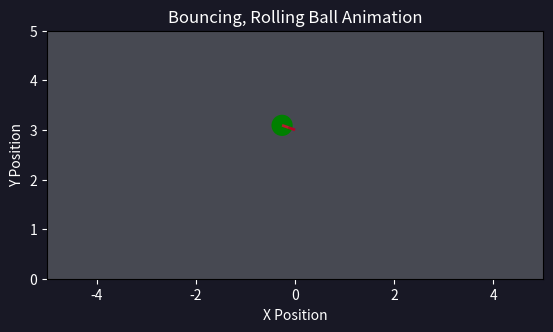

Write the Python code that produced this figure.
from matplotlib import pyplot as plt
from matplotlib.animation import FuncAnimation
from matplotlib.collections import LineCollection
import numpy as np
import random

# This script creates an animated bouncing, rolling ball with friction, gravity, and aerodynamic drag.

class Ball:
    def __init__(self, radius=0.1, position=(0, 1), velocity=(1, 0), gravity=9.81,
                 restitution=0.9, rolling_friction=0.9, drag_coeff=0.05, min_x=-5, max_x=5, min_y=0, max_y=5):
        self.radius = radius
        self.position = np.array(position, dtype=float)
        self.velocity = np.array(velocity, dtype=float)
        self.gravity = gravity
        self.restitution = restitution  # Coefficient of restitution (energy loss on bounce)
        self.rolling_friction = rolling_friction  # Coefficient of rolling friction
        self.drag_coeff = drag_coeff  # Aerodynamic drag coefficient
        self.min_x = min_x + radius
        self.max_x = max_x - radius
        self.min_y = min_y + radius
        self.max_y = max_y - radius

    def update(self, dt):
        # Apply aerodynamic drag: F_drag = -c * v^2 * sign(v)
        drag_force = -self.drag_coeff * self.velocity * np.abs(self.velocity)
        self.velocity += drag_force * dt
        # Gravity
        self.velocity[1] -= self.gravity * dt
        self.position += self.velocity * dt

        # Ground (y min)
        if self.position[1] <= self.min_y:
            self.position[1] = self.min_y
            self.velocity[1] *= -self.restitution
            if abs(self.velocity[1]) < 0.01:
                self.velocity[1] = 0
        # Ceiling (y max)
        if self.position[1] >= self.max_y:
            self.position[1] = self.max_y
            self.velocity[1] *= -self.restitution
        # Left wall (x min)
        if self.position[0] <= self.min_x:
            self.position[0] = self.min_x
            self.velocity[0] *= -self.restitution
        # Right wall (x max)
        if self.position[0] >= self.max_x:
            self.position[0] = self.max_x
            self.velocity[0] *= -self.restitution
        # Rolling friction
        if self.position[1] == self.min_y:  # Only apply friction when on the ground
            self.velocity[0] *= self.rolling_friction
        # Stop rolling if velocity is very low
        if abs(self.velocity[0]) < 0.01:
            self.velocity[0] = 0
            self.velocity[1] = 0  # Stop vertical motion as well if rolling stops

def animate_ball(ball, dt=0.05, frames=200):
    fig, ax = plt.subplots()
    fig.patch.set_facecolor('#181825')  # Set figure background
    ax.set_facecolor("#474952")         # Set axes background
    ax.set_xlim(ball.min_x - ball.radius, ball.max_x + ball.radius)
    ax.set_ylim(ball.min_y - ball.radius, ball.max_y + ball.radius)
    ax.set_aspect('equal')
    text_color = 'white'
    ax.set_xlabel('X Position', color=text_color)
    ax.set_ylabel('Y Position', color=text_color)
    ax.set_title('Bouncing, Rolling Ball Animation', color=text_color)
    ax.tick_params(colors=text_color)
    ball_patch = plt.Circle(ball.position.copy(), ball.radius, color='green')
    ax.add_patch(ball_patch)
    # Trail data
    trail_x = [ball.position[0]]
    trail_y = [ball.position[1]]
    speeds = [np.linalg.norm(ball.velocity)]
    segments = []
    cmap = 'coolwarm'
    trail_lc = LineCollection(segments, cmap=cmap, linewidth=2)
    ax.add_collection(trail_lc)

    def update(frame):
        ball.update(dt)
        ball_patch.center = ball.position.copy()
        trail_x.append(ball.position[0])
        trail_y.append(ball.position[1])
        speeds.append(np.linalg.norm(ball.velocity))
        # Create segments for the trail
        if len(trail_x) > 1:
            points = np.array([trail_x, trail_y]).T.reshape(-1, 1, 2)
            segments = np.concatenate([points[:-1], points[1:]], axis=1)
            speed_arr = np.array(speeds)
            # Use actual speed values for color mapping
            trail_lc.set_segments(segments)
            trail_lc.set_array(speed_arr[:-1])
            trail_lc.set_cmap(cmap=cmap)
            trail_lc.set_norm(plt.Normalize(0., speed_arr.max() + 1e-8))
        # Ball color logic
        if np.allclose(ball.velocity, [0, 0], atol=0.01):
            ball_patch.set_color('red')
        else:
            ball_patch.set_color('green')
        return ball_patch, trail_lc

    ani = FuncAnimation(fig, update, frames=frames, interval=dt*1000, blit=True)
    plt.show()


def main():
    # Start ball with random initial velocity
    init_velocity = (random.uniform(-20, 20), random.uniform(-10, 10))
    ball = Ball(radius=0.2, position=(0, 3), velocity=init_velocity,
                restitution=0.75, rolling_friction=0.9, drag_coeff=0.1,
                min_x=-5, max_x=5, min_y=0, max_y=5)
    # Start animation
    animate_ball(ball, dt=0.02)

if __name__ == "__main__":
    main()
